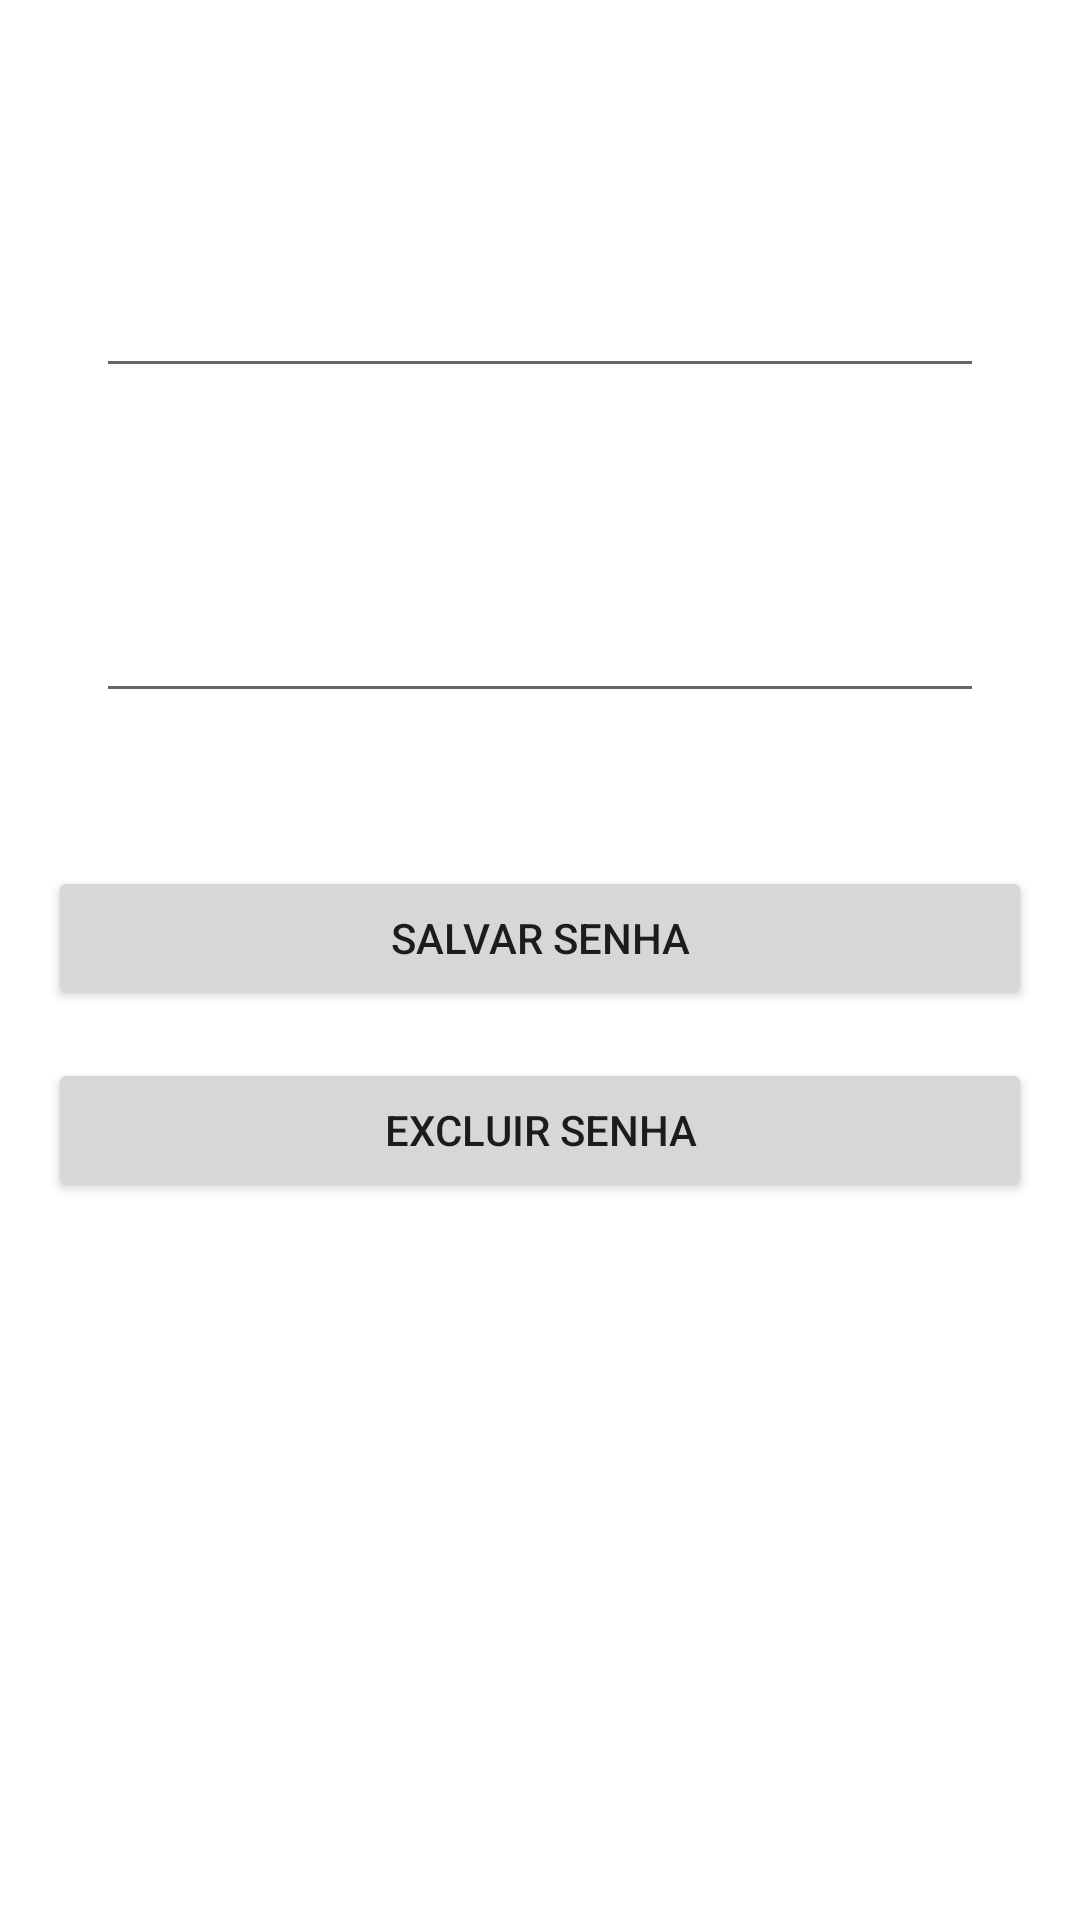

Android layout source for this screen:
<!-- AndroidManifest.xml: application theme Theme.MinhasSenhas -->
<!-- res/layout/activity_contato.xml -->
<?xml version="1.0" encoding="utf-8"?>
<FrameLayout
    xmlns:android="http://schemas.android.com/apk/res/android"
    xmlns:app="http://schemas.android.com/apk/res-auto"
    xmlns:tools="http://schemas.android.com/tools"
    android:layout_width="match_parent"
    android:layout_height="match_parent">
    <LinearLayout
        android:layout_width="match_parent"
        android:layout_height="match_parent"
        android:orientation="vertical">

        <androidx.appcompat.widget.Toolbar
            android:id="@+id/toolBar"
            android:layout_width="match_parent"
            android:layout_height="wrap_content"
            android:background="@color/orange"
            android:elevation="4dp"
            app:titleTextColor="#FFFFFF" />

        <LinearLayout
            android:layout_width="match_parent"
            android:layout_height="match_parent"
            android:padding="16dp"
            android:orientation="vertical">

            <LinearLayout
                android:layout_width="match_parent"
                android:layout_height="wrap_content"
                android:background="@color/orange"
                android:orientation="vertical"
                android:padding="16dp">

                <EditText
                    android:id="@+id/etNome"
                    android:layout_width="match_parent"
                    android:layout_height="wrap_content" />

                <TextView
                    android:layout_width="wrap_content"
                    android:layout_height="wrap_content"
                    android:text="Nome contato:"
                    android:textColor="#FFFFFF" />

            </LinearLayout>

            <LinearLayout
                android:layout_width="match_parent"
                android:layout_height="wrap_content"
                android:layout_marginTop="16dp"
                android:background="@color/orange"
                android:orientation="vertical"
                android:padding="16dp">

                <EditText
                    android:id="@+id/etCategoria"
                    android:layout_width="match_parent"
                    android:layout_height="wrap_content" />

                <TextView
                    android:layout_width="wrap_content"
                    android:layout_height="wrap_content"
                    android:text="Nome telefone:"
                    android:textColor="#FFFFFF" />

            </LinearLayout>

            <Button
                android:id="@+id/btnSalvarSenha"
                android:layout_width="match_parent"
                android:layout_height="wrap_content"
                android:layout_marginTop="16dp"
                android:text="Salvar Senha" />

            <Button
                android:id="@+id/btnExcluirSenha"
                android:layout_width="match_parent"
                android:layout_height="wrap_content"
                android:layout_marginTop="16dp"
                android:onClick="onClickExcluirContato"
                android:text="Excluir Senha" />
        </LinearLayout>

    </LinearLayout>
    <ProgressBar
        android:layout_width="wrap_content"
        android:layout_height="wrap_content"
        android:visibility="gone"
        android:id="@+id/progress"
        android:layout_gravity="center" />
</FrameLayout>
<!-- resources referenced by this layout -->
<resources>
  <style name="Theme.MinhasSenhas" parent="Theme.MaterialComponents.DayNight.NoActionBar">
          
          <item name="colorPrimary">@android:color/holo_orange_dark</item>
          <item name="colorPrimaryVariant">@android:color/holo_orange_light</item>
          <item name="colorOnPrimary">@color/white</item>
          
          <item name="colorSecondary">@android:color/holo_red_dark</item>
          <item name="colorSecondaryVariant">@android:color/holo_red_light</item>
          <item name="colorOnSecondary">@color/black</item>
          
          <item name="android:statusBarColor" tools:targetApi="l">?attr/colorPrimaryVariant</item>
          
      </style>
  <!-- not gathered from this repository: default colours our renderer supplied (Android Studio template values) -->
  <color name="black">#FF000000</color>
  <color name="white">#FFFFFFFF</color>
</resources>
